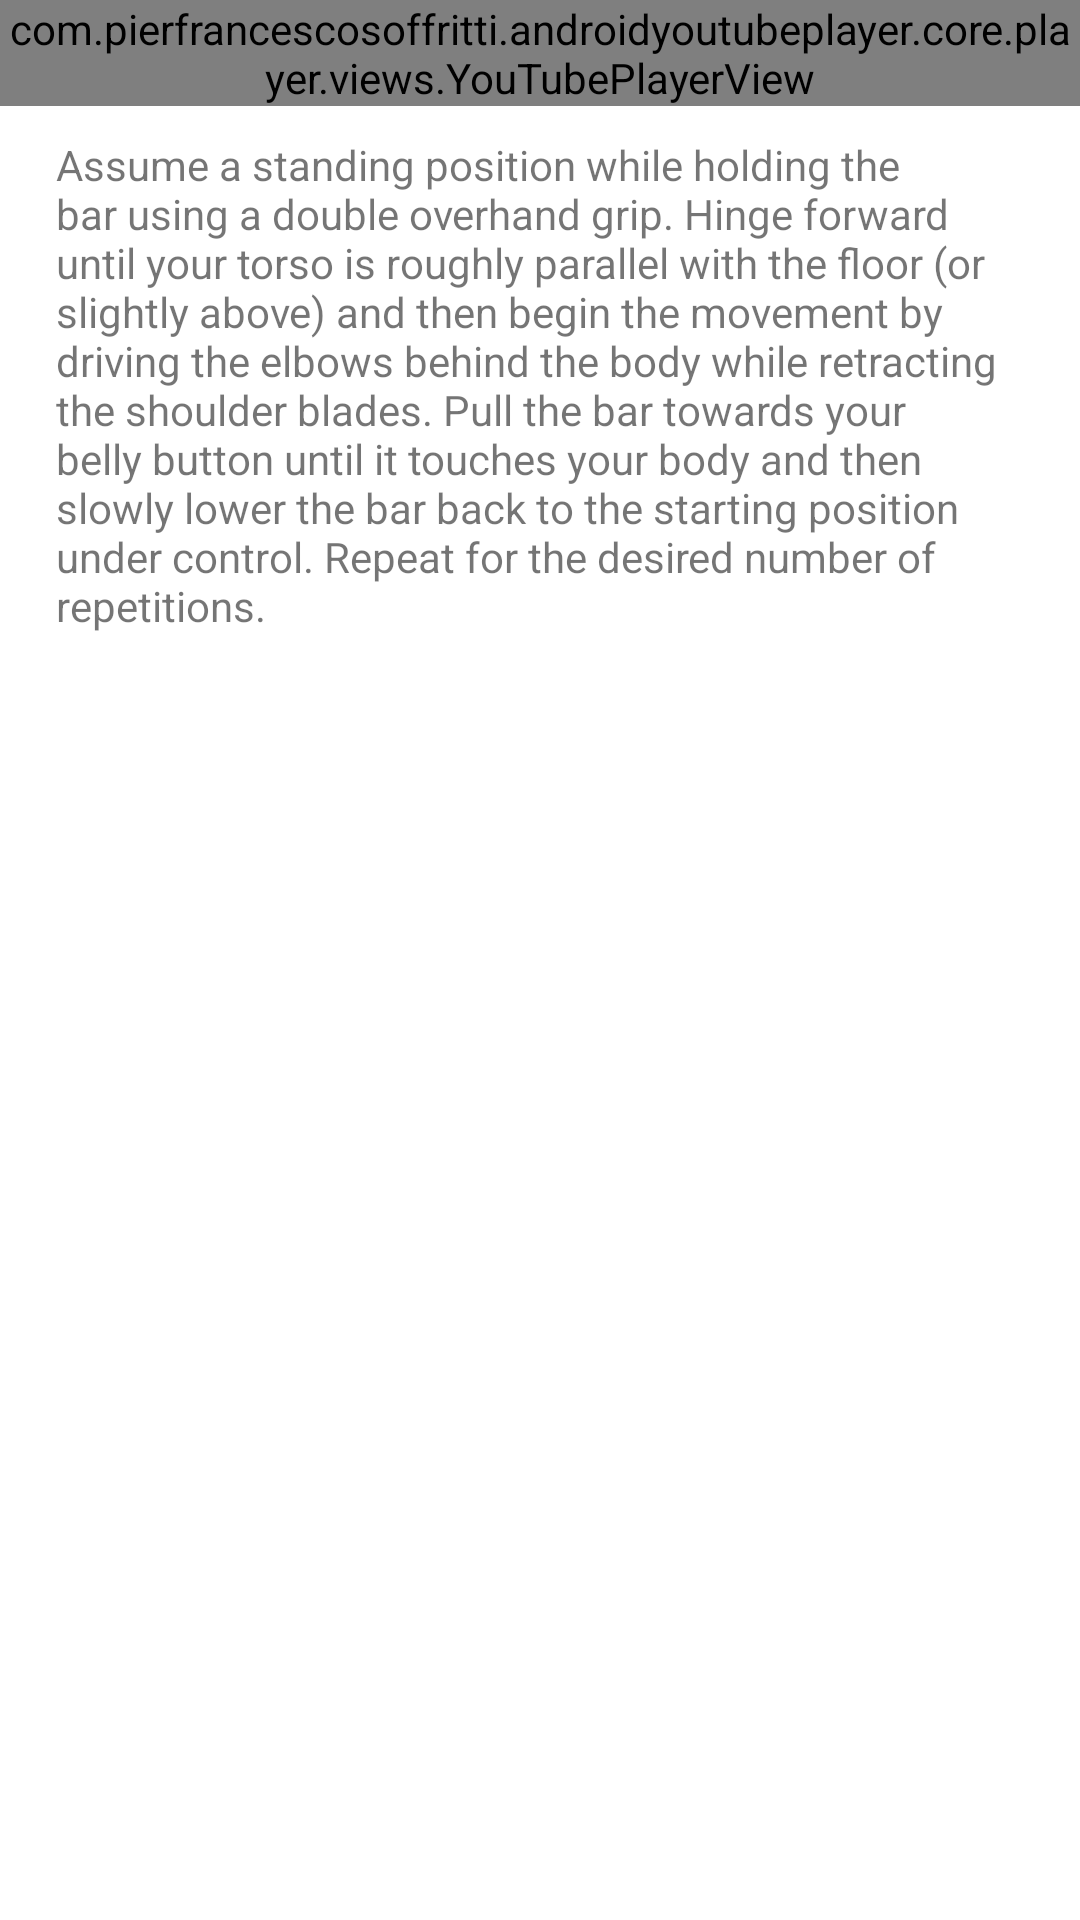

Write the Android layout XML for this screen, with the resource values it uses.
<!-- AndroidManifest.xml: application theme Theme.MuscleMate -->
<!-- res/layout/fragment_bend_over_row.xml -->
<?xml version="1.0" encoding="utf-8"?>
<ScrollView android:layout_width="409dp"
    android:layout_height="wrap_content"
    xmlns:tools="http://schemas.android.com/tools"
    tools:layout_editor_absoluteX="1dp"
    tools:layout_editor_absoluteY="111dp"
    android:layout_gravity="center"
    xmlns:android="http://schemas.android.com/apk/res/android">
<androidx.constraintlayout.widget.ConstraintLayout xmlns:android="http://schemas.android.com/apk/res/android"
    xmlns:app="http://schemas.android.com/apk/res-auto"
    xmlns:tools="http://schemas.android.com/tools"
    android:layout_width="match_parent"
    android:layout_height="match_parent">

    <com.pierfrancescosoffritti.androidyoutubeplayer.core.player.views.YouTubePlayerView
        android:id="@+id/youtube_player_view"
        android:layout_width="match_parent"
        android:layout_height="wrap_content"
        android:orientation="vertical"

        app:autoPlay="true"
        app:layout_constraintTop_toTopOf="parent"
        app:videoId="paCfxhgW6bI" />

    <TextView
        android:id="@+id/bend_over_row_desc"
        android:layout_width="319dp"
        android:layout_height="432dp"
        android:layout_marginTop="10dp"
        android:text="@string/bend_over_row_desc"
        app:layout_constraintEnd_toEndOf="parent"
        app:layout_constraintHorizontal_bias="0.454"
        app:layout_constraintStart_toStartOf="parent"
        app:layout_constraintTop_toBottomOf="@+id/youtube_player_view" />

</androidx.constraintlayout.widget.ConstraintLayout>
</ScrollView>
<!-- resources referenced by this layout -->
<resources>
  <string name="bend_over_row_desc">
          Assume a standing position while holding the bar using a double overhand grip.
  
          Hinge forward until your torso is roughly parallel with the floor (or slightly above) and then begin the movement by driving the elbows behind the body while retracting the shoulder blades.
  
          Pull the bar towards your belly button until it touches your body and then slowly lower the bar back to the starting position under control.
  
          Repeat for the desired number of repetitions.</string>
  <style name="Theme.MuscleMate" parent="Theme.MaterialComponents.DayNight.DarkActionBar">
          
          <item name="colorPrimary">@color/theme_blue</item>
          <item name="colorPrimaryVariant">@color/theme_blue</item>
          <item name="colorOnPrimary">@color/white</item>
          
          <item name="colorSecondary">@color/teal_200</item>
          <item name="colorSecondaryVariant">@color/teal_700</item>
          <item name="colorOnSecondary">@color/black</item>
          
          <item name="android:statusBarColor">?attr/colorPrimaryVariant</item>
          
      </style>
  <color name="theme_blue">#03A9F4</color>
  <color name="white">#FFFFFFFF</color>
  <color name="teal_200">#FF03DAC5</color>
  <color name="teal_700">#FF018786</color>
  <color name="black">#FF000000</color>
</resources>
